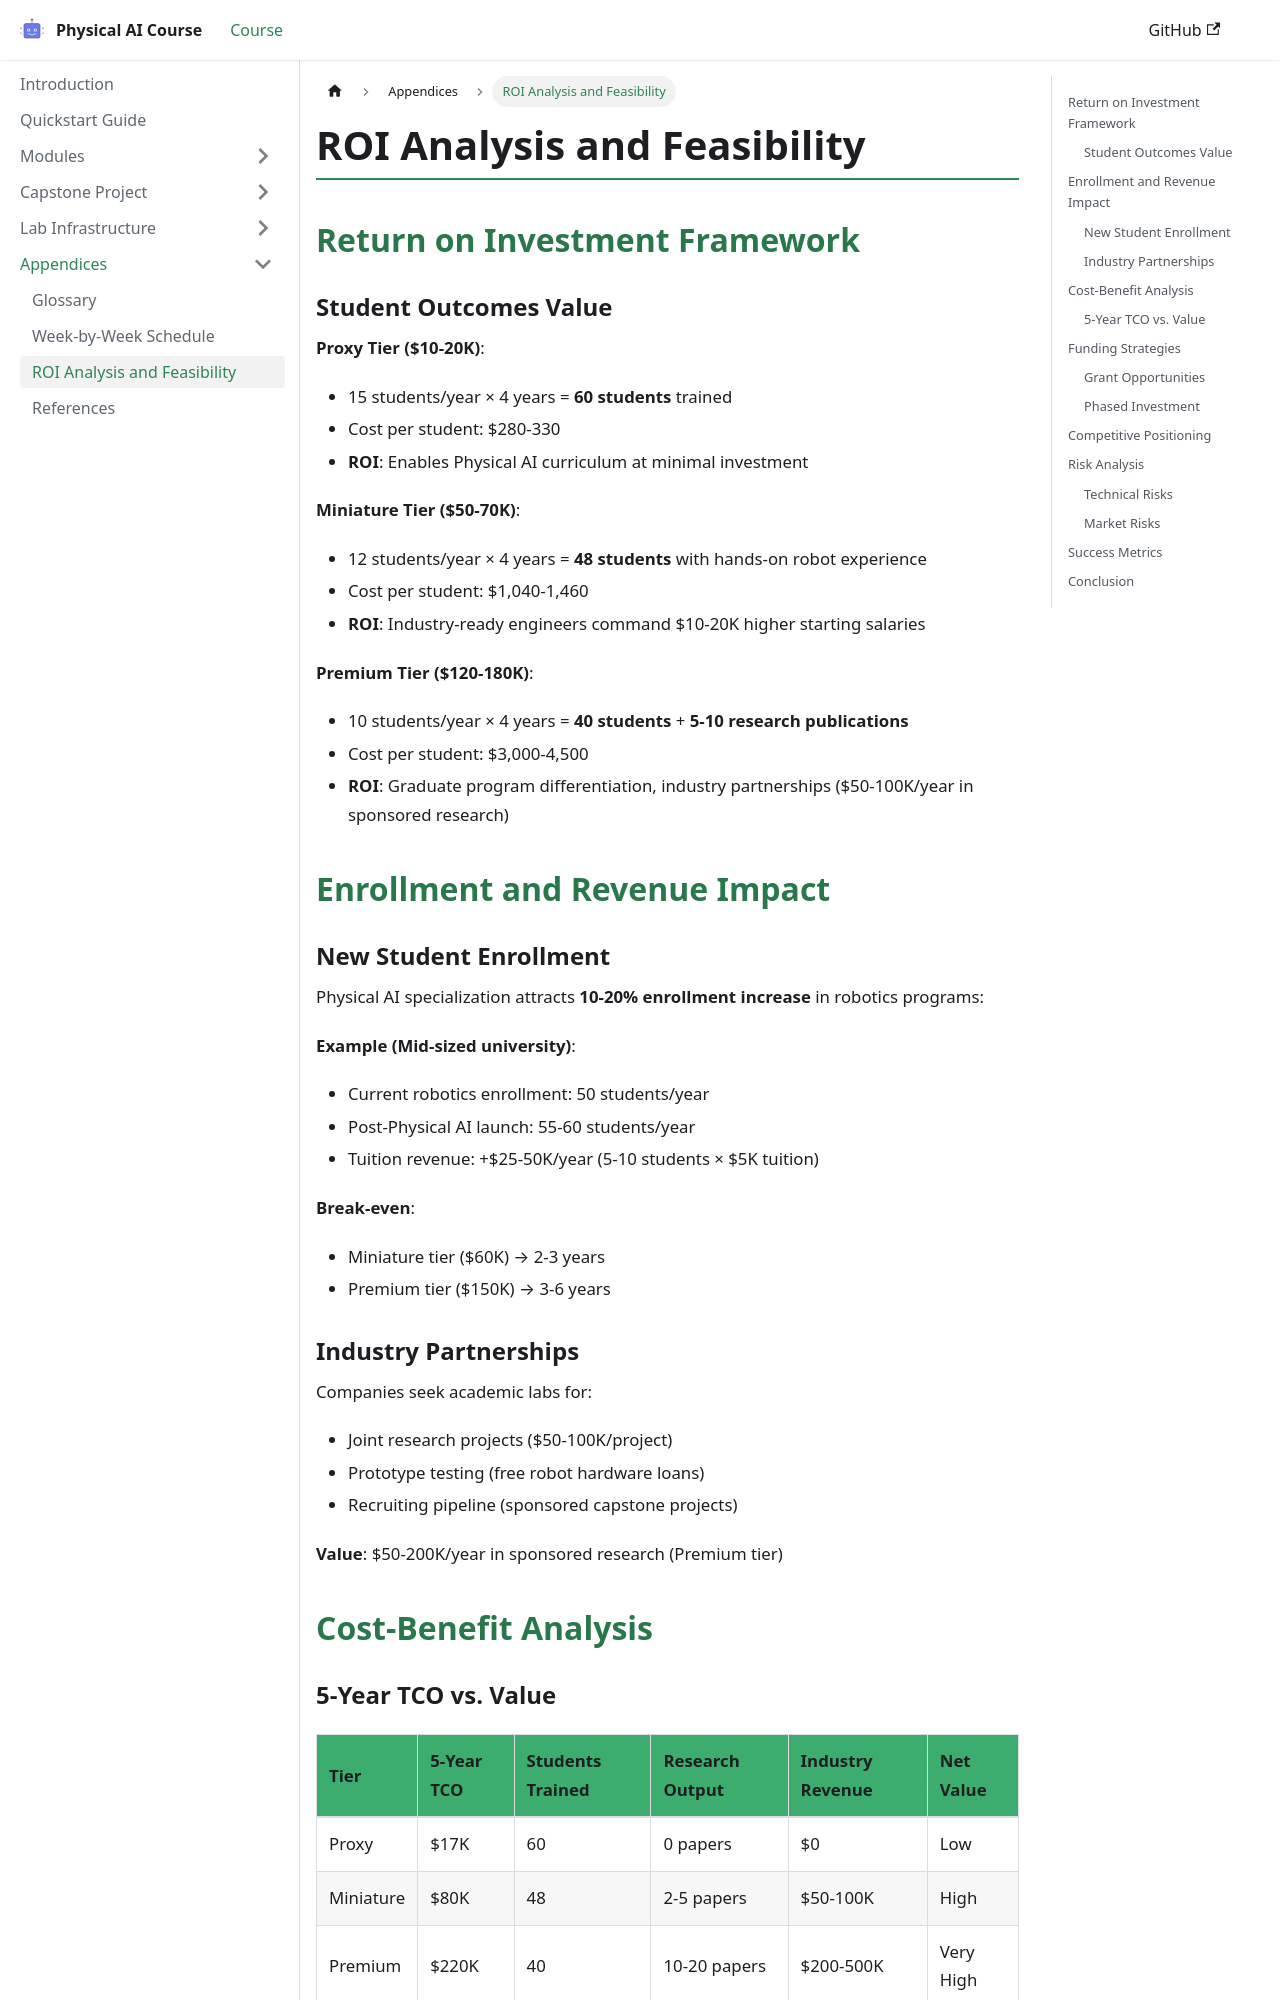

repository: akifhaiderali/physical-ai-course · page: appendices/roi-analysis.html · generator: docusaurus

---
id: roi-analysis
title: ROI Analysis and Feasibility
sidebar_position: 3
last_updated: 2025-12-07
---

# ROI Analysis and Feasibility

## Return on Investment Framework

### Student Outcomes Value

**Proxy Tier ($10-20K)**:
- 15 students/year × 4 years = **60 students** trained
- Cost per student: $280-330
- **ROI**: Enables Physical AI curriculum at minimal investment

**Miniature Tier ($50-70K)**:
- 12 students/year × 4 years = **48 students** with hands-on robot experience
- Cost per student: $1,040-1,460
- **ROI**: Industry-ready engineers command $10-20K higher starting salaries

**Premium Tier ($120-180K)**:
- 10 students/year × 4 years = **40 students** + **5-10 research publications**
- Cost per student: $3,000-4,500
- **ROI**: Graduate program differentiation, industry partnerships ($50-100K/year in sponsored research)

## Enrollment and Revenue Impact

### New Student Enrollment

Physical AI specialization attracts **10-20% enrollment increase** in robotics programs:

**Example (Mid-sized university)**:
- Current robotics enrollment: 50 students/year
- Post-Physical AI launch: 55-60 students/year
- Tuition revenue: +$25-50K/year (5-10 students × $5K tuition)

**Break-even**:
- Miniature tier ($60K) → 2-3 years
- Premium tier ($150K) → 3-6 years

### Industry Partnerships

Companies seek academic labs for:
- Joint research projects ($50-100K/project)
- Prototype testing (free robot hardware loans)
- Recruiting pipeline (sponsored capstone projects)

**Value**: $50-200K/year in sponsored research (Premium tier)

## Cost-Benefit Analysis
